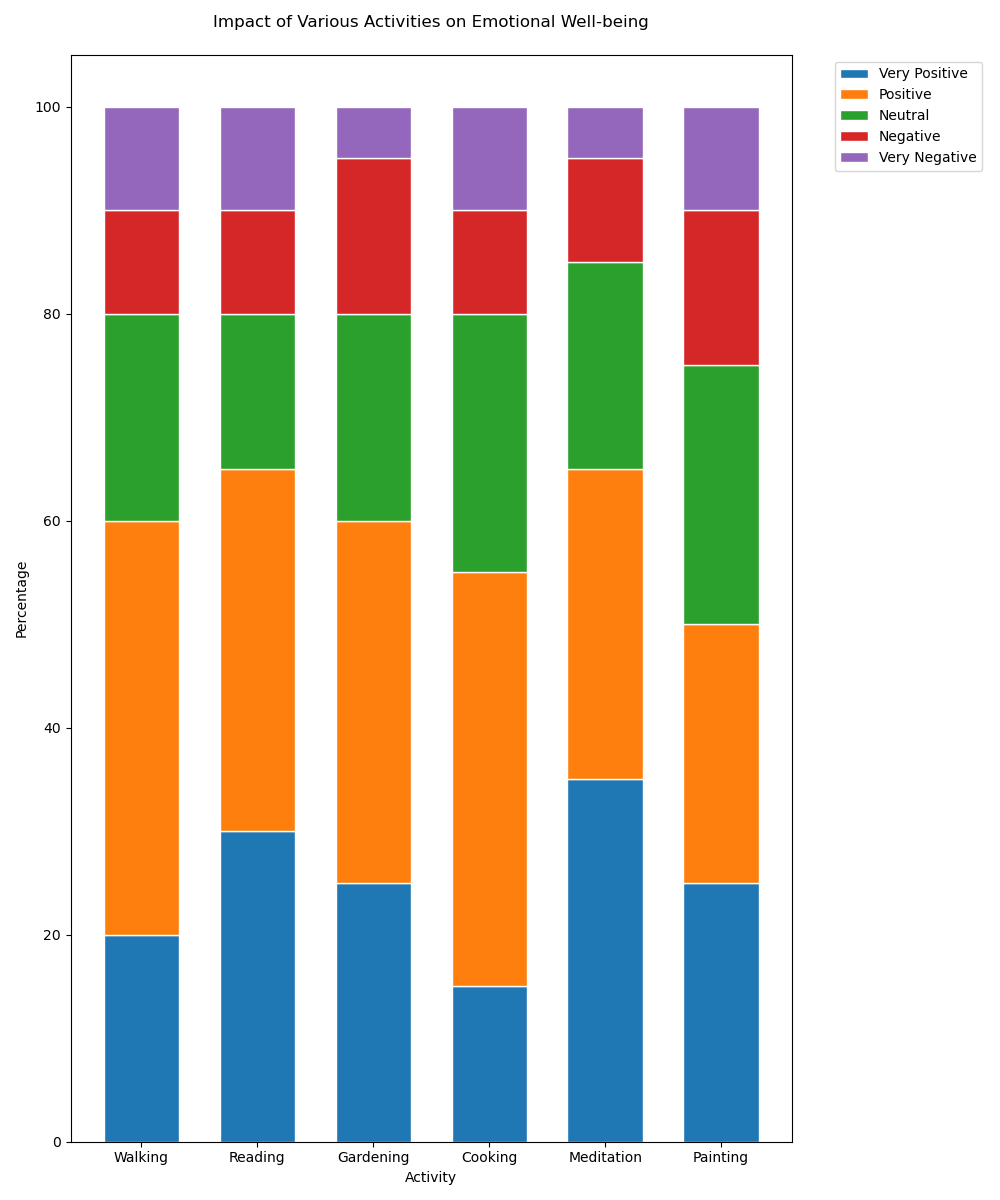

Source data for this figure (header and first rows):
Category, Very Positive, Positive, Neutral, Negative, Very Negative
Walking, 20, 40, 20, 10, 10
Reading, 30, 35, 15, 10, 10
Gardening, 25, 35, 20, 15, 5
Cooking, 15, 40, 25, 10, 10
Meditation, 35, 30, 20, 10, 5
Painting, 25, 25, 25, 15, 10
